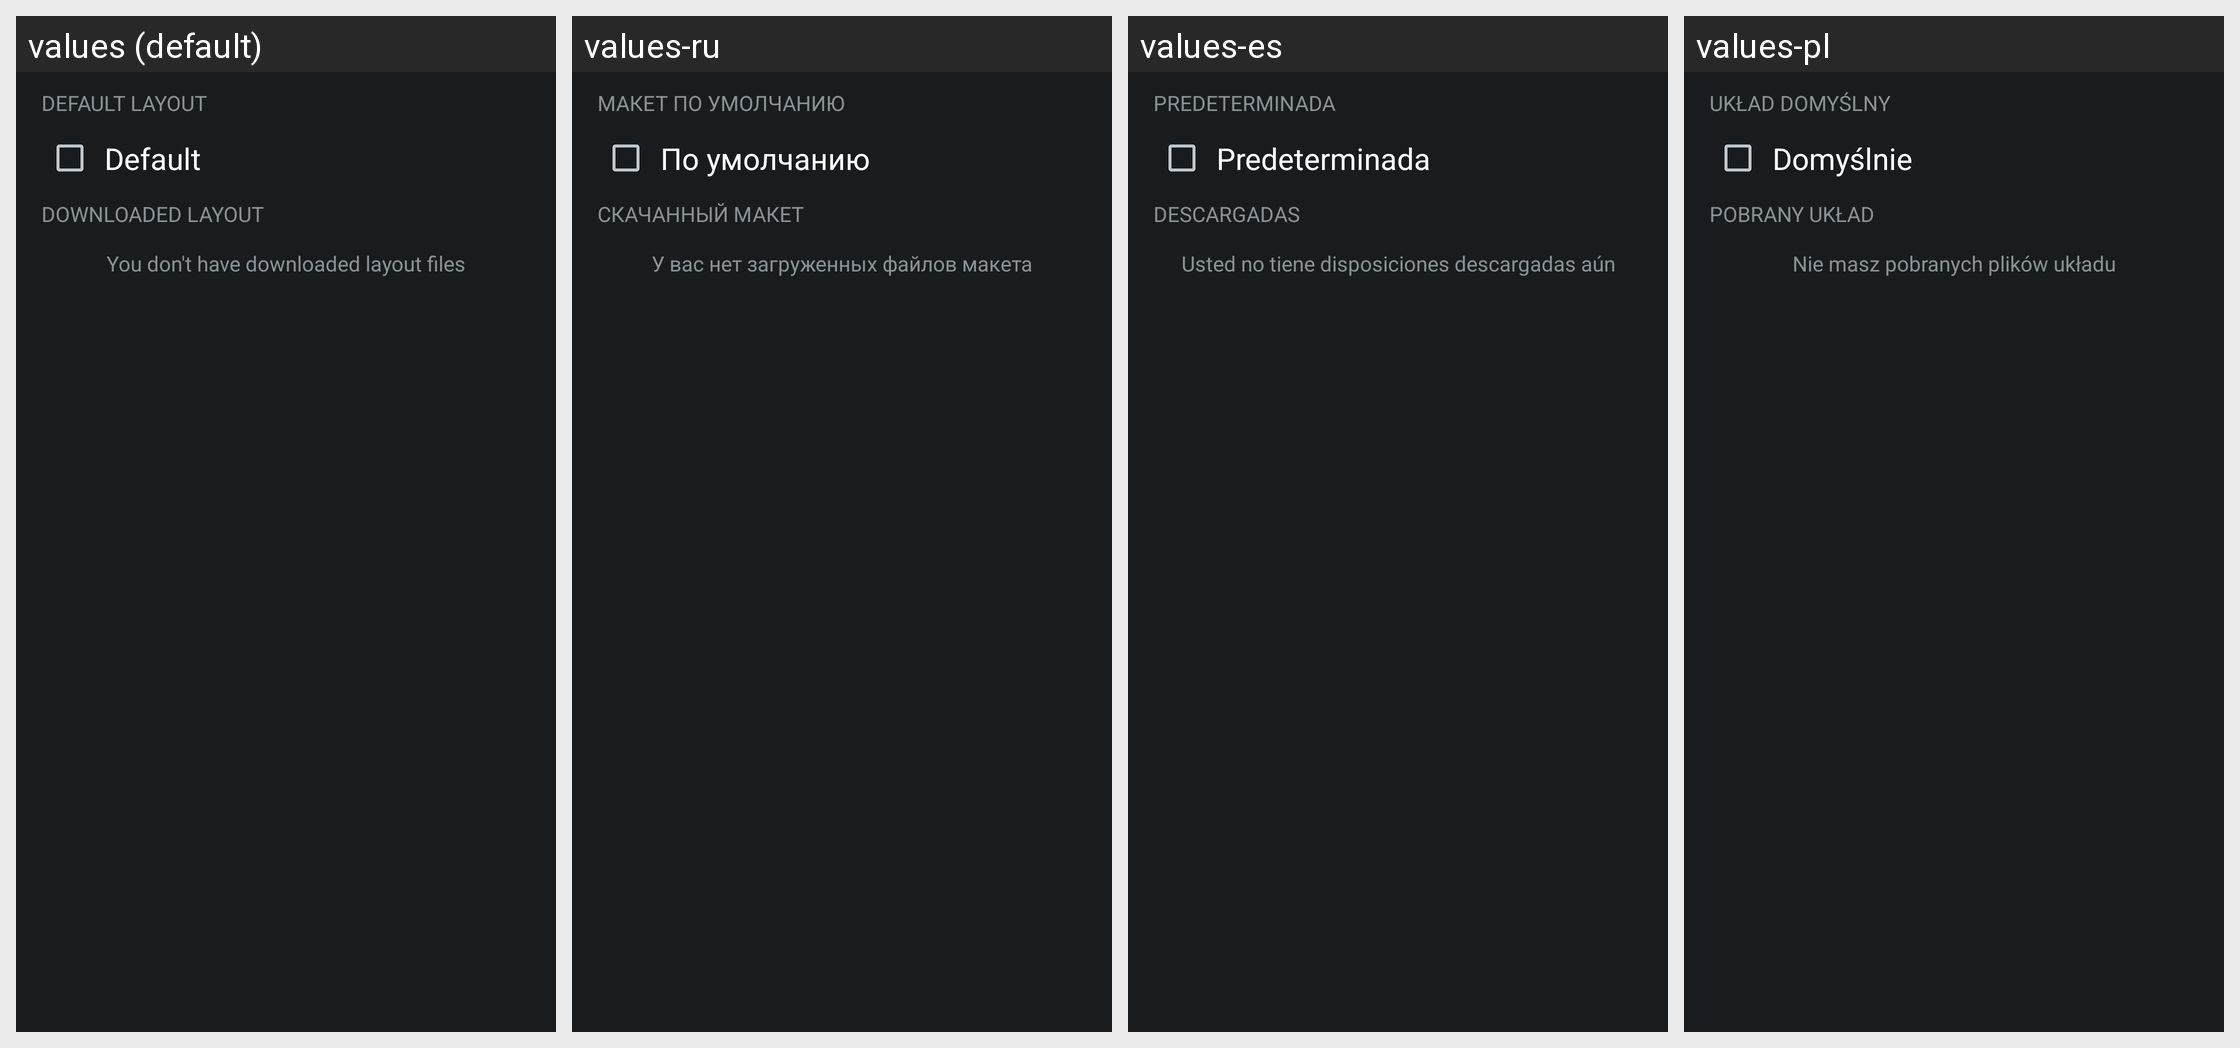

Here is an Android app screen in its default locale and in the app's own translations. Write out the translated-string differences for the strings that appear on this screen.
Android screen res/layout/buttons_presets.xml rendered under 4 locales, left to right: values (default), values-ru, values-es, values-pl. Device: Nexus 5 (rendered at 1080×1920; each locale shown at half size, 540×960, under a caption strip naming it); theme HighContrast.
Other locales in the repository, not shown: values-ar, values-be, values-bg-rBG, values-bn, values-ca, values-cs-rCZ, values-da, values-de, values-el, values-et, values-eu, values-fa, values-fa-rIR, values-fi, values-fr, values-fr-rFR, values-gl, values-he, values-hr, values-hu, values-hy, values-id, values-it, values-iw, values-ja, values-kn, values-ko, values-lt, values-lv, values-my, values-nb, values-nl, values-nn, values-pa, values-pt, values-pt-rBR, values-pt-rPT, values-sk, values-sl, values-sq, values-sr, values-sv, values-ta, values-th, values-tr, values-tr-rTR, values-uk, values-vi, values-zh-rCN, values-zh-rTW.
Strings drawn on this screen, with the default value and each locale's value (text and hints the layout hard-codes, and strings that could not be matched under every locale, appear in the picture but are not listed):

prefs_ui_buttons_layout_default_section
  values: DEFAULT LAYOUT
  values-ru: МАКЕТ ПО УМОЛЧАНИЮ
  values-es: PREDETERMINADA
  values-pl: UKŁAD DOMYŚLNY

prefs_ui_buttons_layout_defaut
  values: Default
  values-ru: По умолчанию
  values-es: Predeterminada
  values-pl: Domyślnie

prefs_ui_buttons_layout_downloaded_section
  values: DOWNLOADED LAYOUT
  values-ru: СКАЧАННЫЙ МАКЕТ
  values-es: DESCARGADAS
  values-pl: POBRANY UKŁAD

prefs_ui_buttons_layout_empty_section
  values: You don't have downloaded layout files
  values-ru: У вас нет загруженных файлов макета
  values-es: Usted no tiene disposiciones descargadas aún
  values-pl: Nie masz pobranych plików układu
